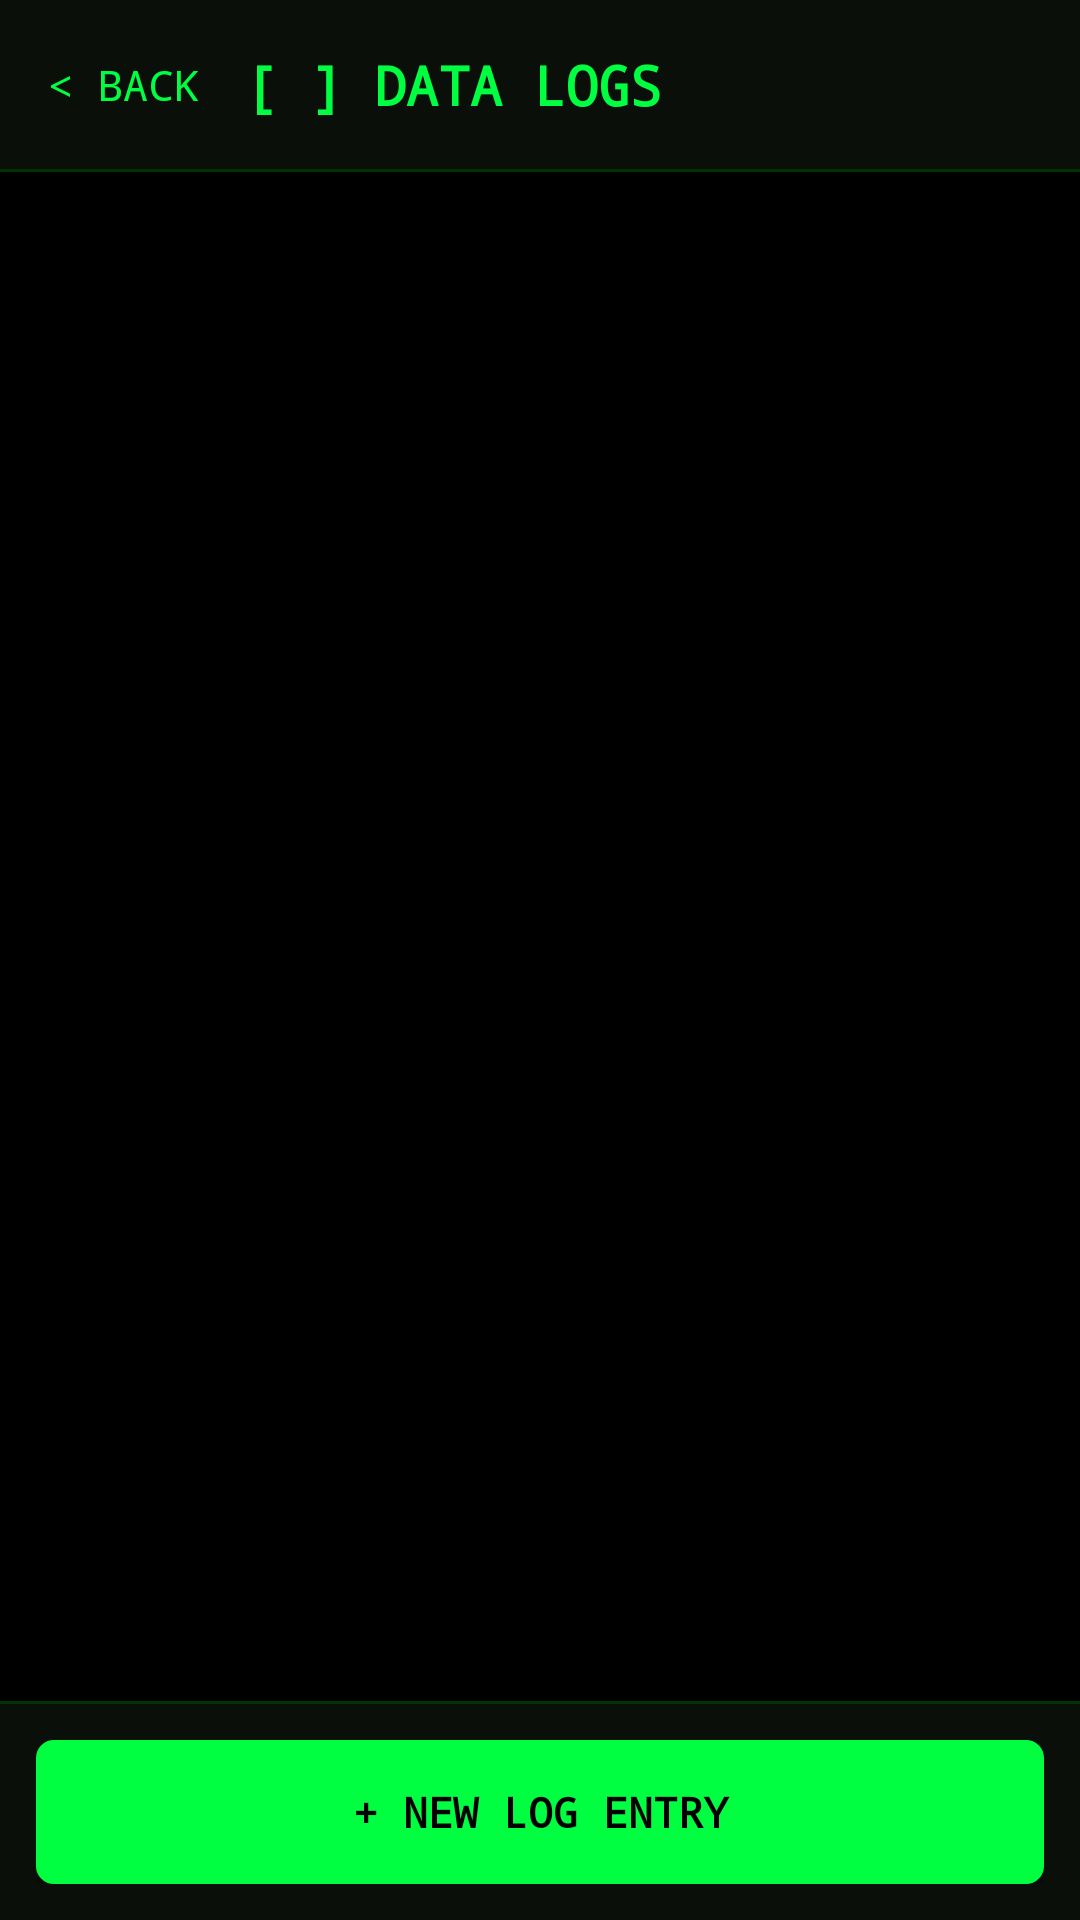

Write the Android layout XML for this screen, with the resource values it uses.
<!-- AndroidManifest.xml: application theme Theme.NexusAI -->
<!-- res/layout/activity_notes.xml -->
<?xml version="1.0" encoding="utf-8"?>
<LinearLayout xmlns:android="http://schemas.android.com/apk/res/android"
    android:layout_width="match_parent" android:layout_height="match_parent" android:background="@color/black" android:orientation="vertical">
    
    <LinearLayout android:layout_width="match_parent" android:layout_height="wrap_content" android:orientation="horizontal"
        android:padding="16dp" android:background="@color/bg_surface" android:gravity="center_vertical">
        <TextView android:id="@+id/notesBackBtn" android:layout_width="wrap_content" android:layout_height="wrap_content"
            android:text="&lt; BACK" android:textSize="14sp" android:textColor="@color/matrix_green"
            android:fontFamily="monospace" android:paddingEnd="16dp"/>
        <TextView android:layout_width="0dp" android:layout_height="wrap_content" android:layout_weight="1"
            android:text="[ ] DATA LOGS" android:textSize="18sp" android:textColor="@color/matrix_green"
            android:fontFamily="monospace" android:textStyle="bold"/>
        <TextView android:id="@+id/notesCount" android:layout_width="wrap_content" android:layout_height="wrap_content"
            android:textSize="10sp" android:textColor="@color/text_hint" android:fontFamily="monospace"/>
    </LinearLayout>
    <View android:layout_width="match_parent" android:layout_height="1dp" android:background="@color/divider"/>
    
    <TextView android:id="@+id/notesEmptyState" android:layout_width="match_parent" android:layout_height="0dp"
        android:layout_weight="1" android:text="[ NO RECORDS FOUND ]&#10;&#10;Tap + NEW LOG ENTRY to create your first log."
        android:textSize="14sp" android:textColor="@color/text_hint" android:fontFamily="monospace"
        android:gravity="center" android:padding="32dp" android:visibility="gone"/>
    <androidx.recyclerview.widget.RecyclerView android:id="@+id/notesRecyclerView" android:layout_width="match_parent"
        android:layout_height="0dp" android:layout_weight="1" android:padding="12dp" android:clipToPadding="false"/>
    <View android:layout_width="match_parent" android:layout_height="1dp" android:background="@color/divider"/>
    <LinearLayout android:layout_width="match_parent" android:layout_height="wrap_content" android:padding="12dp" android:background="@color/bg_surface">
        <Button android:id="@+id/notesNewBtn" android:layout_width="match_parent" android:layout_height="wrap_content"
            android:text="+ NEW LOG ENTRY" android:textColor="@color/black" android:background="@drawable/bg_btn_primary"
            android:fontFamily="monospace" android:textStyle="bold" android:minHeight="48dp" android:textAllCaps="false"/>
    </LinearLayout>
</LinearLayout>
<!-- resources referenced by this layout -->
<resources>
  <color name="bg_surface">#0A0F0A</color>
  <color name="black">#000000</color>
  <color name="divider">#003300</color>
  <color name="matrix_green">#00FF41</color>
  <color name="text_hint">#006600</color>
  <!-- drawable bg_btn_primary (drawable) -->
  <?xml version="1.0" encoding="utf-8"?>
  <shape xmlns:android="http://schemas.android.com/apk/res/android"
      android:shape="rectangle">
      <solid android:color="#00FF41" />
      <corners android:radius="6dp" />
      <padding android:left="16dp" android:right="16dp" android:top="8dp" android:bottom="8dp" />
  </shape>
  <style name="Theme.NexusAI" parent="Theme.AppCompat.NoActionBar">
          <item name="colorPrimary">@color/primary</item>
          <item name="colorPrimaryDark">@color/primary_dark</item>
          <item name="colorAccent">@color/matrix_green</item>
          <item name="android:statusBarColor">@color/black</item>
          <item name="android:windowBackground">@color/black</item>
          <item name="android:navigationBarColor">@color/black</item>
      </style>
  <color name="primary">#00FF41</color>
  <color name="primary_dark">#009926</color>
</resources>
